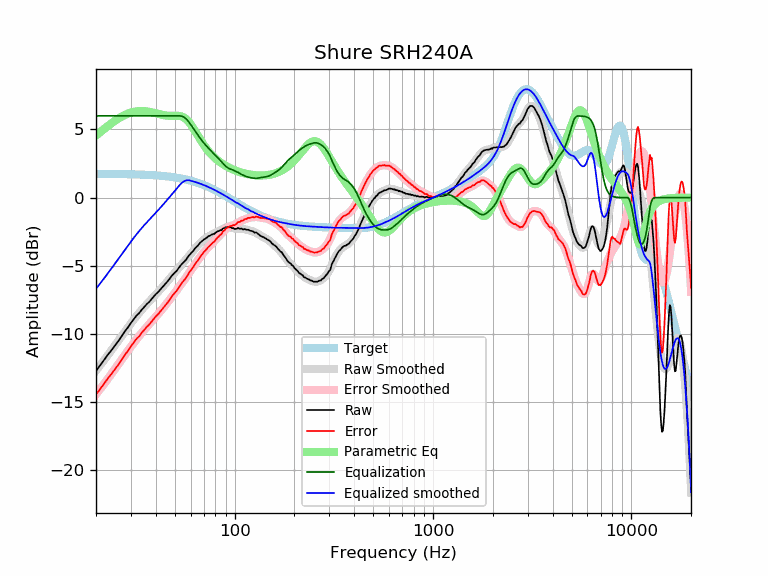

Source data for this figure (header and first rows):
frequency, raw, error, smoothed, error_smoothed, equalization, parametric_eq, equalized_raw, equalized_smoothed, target
20, -12.71, -14.45, -12.69, -14.44, 6.00, 4.55, -6.71, -6.69, 1.74
21, -12.30, -14.04, -12.30, -14.04, 6.00, 4.81, -6.30, -6.30, 1.74
22, -11.89, -13.63, -11.91, -13.65, 6.00, 5.05, -5.89, -5.91, 1.74
23, -11.51, -13.25, -11.54, -13.28, 6.00, 5.27, -5.51, -5.54, 1.74
24, -11.18, -12.92, -11.17, -12.91, 6.00, 5.47, -5.18, -5.17, 1.74
25, -10.83, -12.56, -10.82, -12.55, 6.00, 5.65, -4.83, -4.82, 1.73
26, -10.50, -12.23, -10.47, -12.20, 6.00, 5.81, -4.50, -4.47, 1.73
27, -10.14, -11.87, -10.14, -11.86, 6.00, 5.95, -4.14, -4.14, 1.73
28, -9.80, -11.52, -9.82, -11.54, 6.00, 6.07, -3.80, -3.82, 1.72
29, -9.52, -11.24, -9.51, -11.23, 6.00, 6.17, -3.52, -3.51, 1.72
30, -9.20, -10.91, -9.22, -10.93, 6.00, 6.24, -3.20, -3.22, 1.71
31, -8.92, -10.63, -8.95, -10.65, 6.00, 6.30, -2.92, -2.95, 1.71
32, -8.66, -10.36, -8.69, -10.39, 6.00, 6.33, -2.66, -2.69, 1.70
33, -8.48, -10.18, -8.45, -10.15, 6.00, 6.35, -2.48, -2.45, 1.70
34, -8.22, -9.91, -8.23, -9.92, 6.00, 6.36, -2.22, -2.23, 1.69
35, -8.03, -9.71, -8.03, -9.71, 6.00, 6.35, -2.03, -2.03, 1.68
36, -7.82, -9.49, -7.83, -9.50, 6.00, 6.33, -1.82, -1.83, 1.67
37, -7.67, -9.33, -7.64, -9.30, 6.00, 6.30, -1.67, -1.64, 1.66
38, -7.47, -9.12, -7.46, -9.11, 6.00, 6.27, -1.47, -1.46, 1.65
39, -7.28, -8.92, -7.28, -8.93, 6.00, 6.23, -1.28, -1.28, 1.64
40, -7.09, -8.72, -7.11, -8.75, 6.00, 6.19, -1.09, -1.11, 1.63
41, -6.95, -8.57, -6.94, -8.57, 6.00, 6.15, -0.95, -0.94, 1.62
42, -6.78, -8.39, -6.78, -8.39, 6.00, 6.11, -0.78, -0.78, 1.61
43, -6.61, -8.21, -6.61, -8.21, 6.00, 6.08, -0.61, -0.61, 1.60
44, -6.46, -8.04, -6.44, -8.03, 6.00, 6.05, -0.46, -0.44, 1.58
45, -6.29, -7.86, -6.28, -7.85, 6.00, 6.03, -0.29, -0.28, 1.57
46, -6.13, -7.68, -6.12, -7.67, 6.00, 6.01, -0.13, -0.12, 1.55
47, -5.96, -7.50, -5.96, -7.49, 6.00, 6.00, 0.04, 0.04, 1.54
48, -5.77, -7.29, -5.80, -7.32, 6.00, 6.00, 0.23, 0.20, 1.52
49, -5.62, -7.12, -5.64, -7.15, 6.00, 6.00, 0.38, 0.36, 1.50
50, -5.49, -6.97, -5.49, -6.97, 6.00, 6.01, 0.51, 0.51, 1.48
51, -5.38, -6.84, -5.34, -6.81, 6.00, 6.01, 0.62, 0.66, 1.46
52, -5.20, -6.64, -5.20, -6.64, 6.00, 6.00, 0.80, 0.80, 1.44
53, -5.04, -6.46, -5.05, -6.47, 6.00, 5.99, 0.96, 0.95, 1.42
54, -4.89, -6.29, -4.91, -6.31, 5.98, 5.96, 1.09, 1.06, 1.40
55, -4.77, -6.15, -4.78, -6.15, 5.93, 5.91, 1.16, 1.16, 1.38
56, -4.66, -6.01, -4.64, -5.99, 5.86, 5.84, 1.20, 1.22, 1.35
57, -4.54, -5.87, -4.51, -5.83, 5.77, 5.75, 1.23, 1.26, 1.33
58, -4.37, -5.67, -4.38, -5.68, 5.66, 5.65, 1.29, 1.28, 1.30
59, -4.22, -5.49, -4.25, -5.52, 5.52, 5.52, 1.30, 1.27, 1.27
60, -4.11, -5.35, -4.12, -5.36, 5.36, 5.38, 1.25, 1.24, 1.24
61, -4.01, -5.23, -3.99, -5.21, 5.21, 5.23, 1.20, 1.22, 1.22
62, -3.89, -5.08, -3.87, -5.06, 5.06, 5.07, 1.17, 1.19, 1.19
63, -3.74, -4.90, -3.75, -4.91, 4.91, 4.91, 1.17, 1.16, 1.16
64, -3.63, -4.75, -3.64, -4.76, 4.76, 4.74, 1.13, 1.12, 1.12
65, -3.54, -4.63, -3.53, -4.62, 4.62, 4.58, 1.08, 1.09, 1.09
66, -3.43, -4.49, -3.43, -4.48, 4.48, 4.42, 1.05, 1.06, 1.06
67, -3.31, -4.33, -3.33, -4.35, 4.35, 4.27, 1.04, 1.02, 1.02
68, -3.23, -4.22, -3.24, -4.23, 4.23, 4.12, 1.00, 0.99, 0.99
69, -3.16, -4.11, -3.16, -4.11, 4.11, 3.98, 0.95, 0.95, 0.95
70, -3.07, -3.99, -3.08, -4.00, 4.00, 3.85, 0.93, 0.92, 0.92
71, -3.02, -3.90, -3.01, -3.89, 3.89, 3.72, 0.87, 0.88, 0.88
72, -2.96, -3.80, -2.95, -3.79, 3.79, 3.60, 0.83, 0.84, 0.84
73, -2.89, -3.70, -2.89, -3.70, 3.70, 3.49, 0.81, 0.81, 0.81
74, -2.82, -3.59, -2.84, -3.61, 3.61, 3.38, 0.79, 0.77, 0.77
75, -2.80, -3.53, -2.79, -3.52, 3.52, 3.29, 0.72, 0.73, 0.73
76, -2.74, -3.43, -2.75, -3.44, 3.44, 3.19, 0.70, 0.69, 0.69
77, -2.70, -3.35, -2.70, -3.35, 3.35, 3.11, 0.65, 0.65, 0.65
78, -2.66, -3.27, -2.66, -3.27, 3.27, 3.02, 0.61, 0.61, 0.61
79, -2.67, -3.24, -2.62, -3.19, 3.19, 2.95, 0.52, 0.57, 0.57
... 553 more rows
